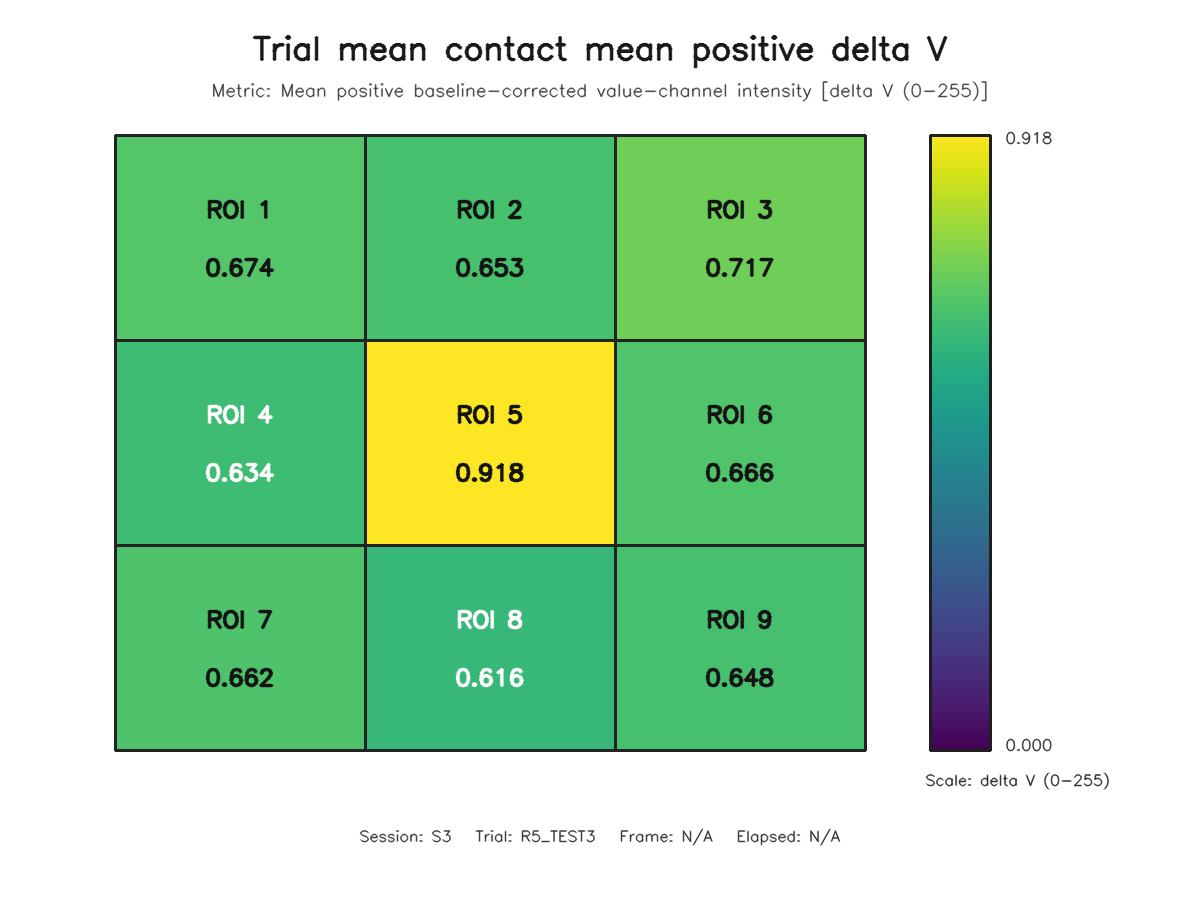

The data file committed next to this chart (first rows):
roi, row, column, value
1, 1, 1, 0.6738
2, 1, 2, 0.6526
3, 1, 3, 0.717
4, 2, 1, 0.6338
5, 2, 2, 0.9184
6, 2, 3, 0.6661
7, 3, 1, 0.6621
8, 3, 2, 0.6157
9, 3, 3, 0.6481
